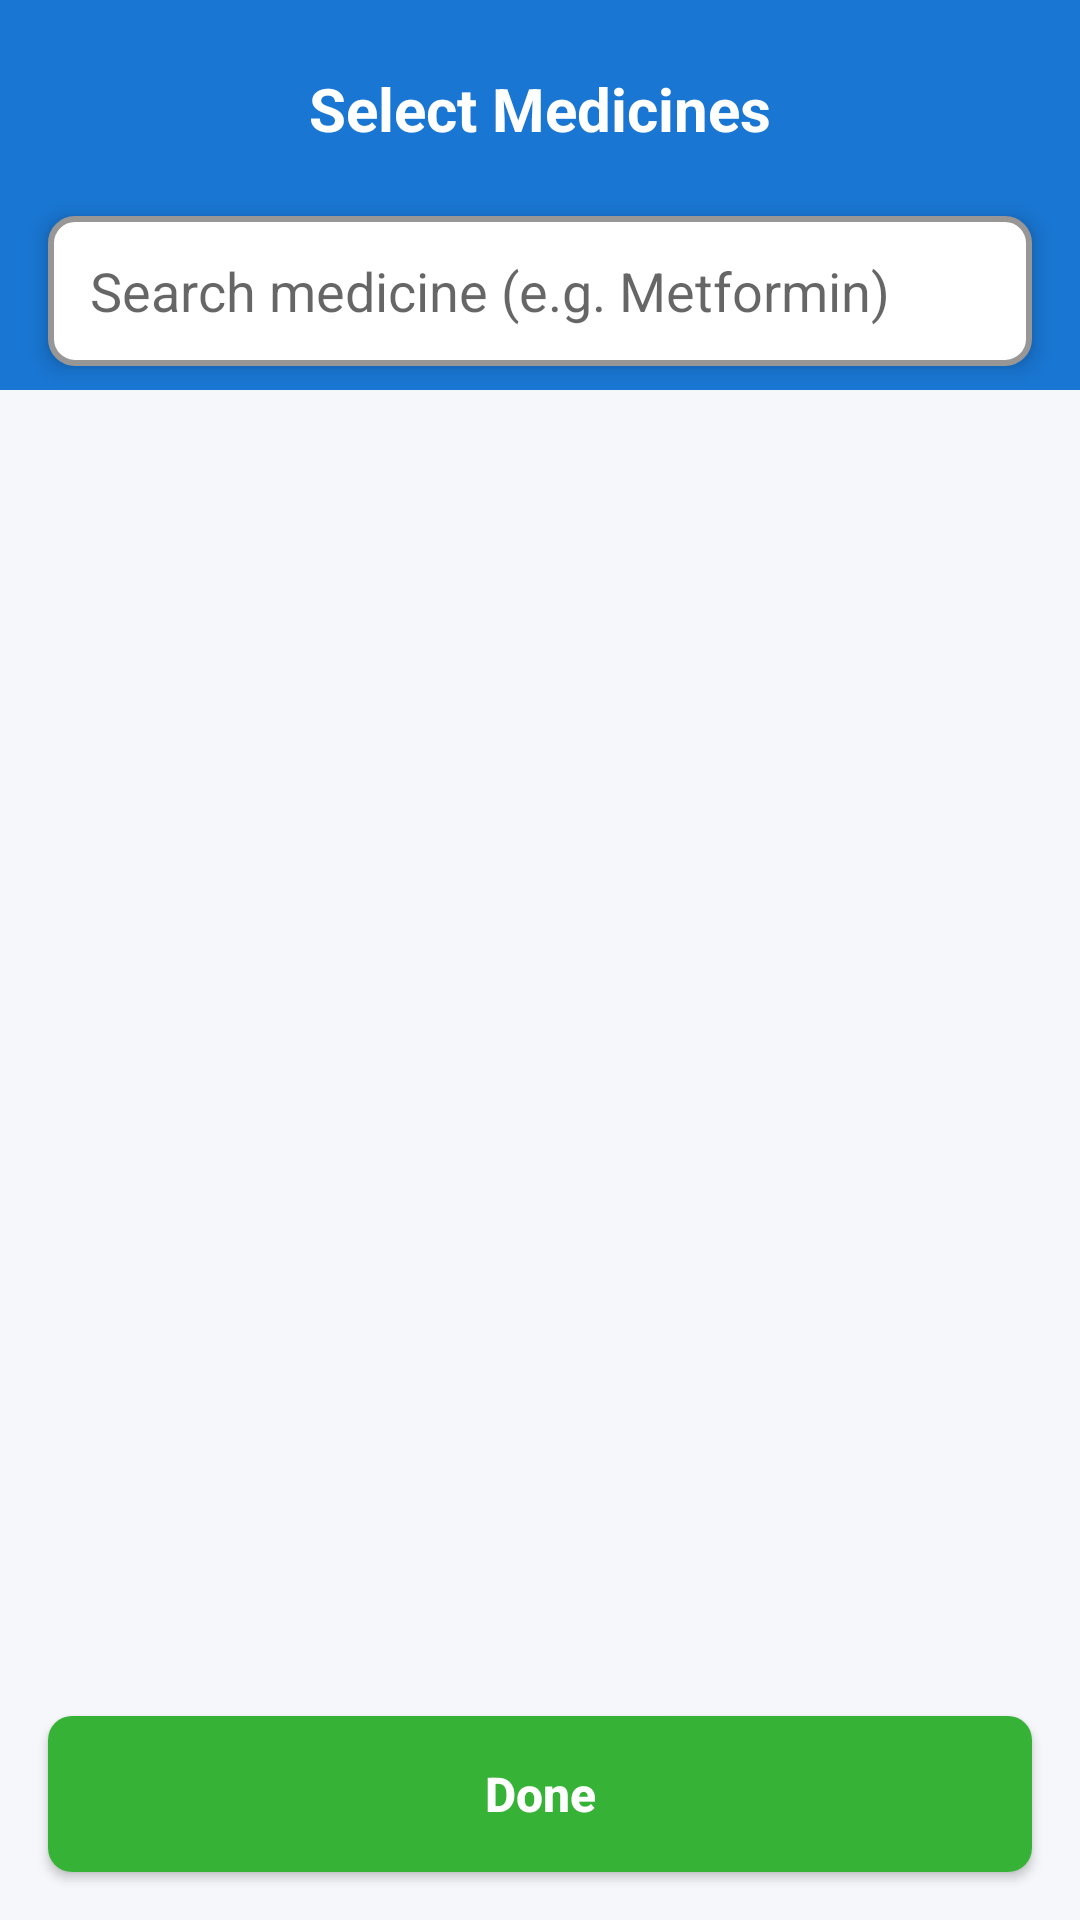

Here is an Android app screen rendered from its layout file. Give the layout XML and the strings, colors and styles it references.
<!-- AndroidManifest.xml: application theme Theme.SEHA -->
<!-- res/layout/activity_medicine_search.xml -->
<?xml version="1.0" encoding="utf-8"?>
<androidx.constraintlayout.widget.ConstraintLayout
    xmlns:android="http://schemas.android.com/apk/res/android"
    xmlns:app="http://schemas.android.com/apk/res-auto"
    android:id="@+id/main"
    android:layout_width="match_parent"
    android:layout_height="match_parent"
    android:background="#F5F7FA">

    <View
        android:id="@+id/headerBg"
        android:layout_width="match_parent"
        android:layout_height="130dp"
        android:background="#1976D2"
        app:layout_constraintTop_toTopOf="parent" />

    <ImageView
        android:id="@+id/btnBack"
        android:layout_width="40dp"
        android:layout_height="40dp"
        android:layout_marginStart="16dp"
        android:layout_marginTop="16dp"
        android:padding="6dp"
        android:src="@drawable/backarrow"
        app:layout_constraintStart_toStartOf="parent"
        app:layout_constraintTop_toTopOf="parent"
        app:tint="@android:color/white" />

    <TextView
        android:id="@+id/txtTitle"
        android:layout_width="wrap_content"
        android:layout_height="wrap_content"
        android:text="Select Medicines"
        android:textColor="@android:color/white"
        android:textSize="20sp"
        android:textStyle="bold"
        app:layout_constraintBottom_toBottomOf="@id/btnBack"
        app:layout_constraintEnd_toEndOf="parent"
        app:layout_constraintStart_toStartOf="parent"
        app:layout_constraintTop_toTopOf="@id/btnBack" />

    <EditText
        android:id="@+id/etSearch"
        android:layout_width="0dp"
        android:layout_height="50dp"
        android:layout_marginStart="16dp"
        android:layout_marginTop="16dp"
        android:layout_marginEnd="16dp"
        android:background="@drawable/edittext"
        android:drawablePadding="8dp"
        android:hint="Search medicine (e.g. Metformin)"
        android:imeOptions="actionSearch"
        android:inputType="text"
        android:paddingStart="14dp"
        android:paddingEnd="14dp"
        android:elevation="4dp"
        app:layout_constraintEnd_toEndOf="parent"
        app:layout_constraintStart_toStartOf="parent"
        app:layout_constraintTop_toBottomOf="@id/btnBack" />

    <androidx.recyclerview.widget.RecyclerView
        android:id="@+id/recyclerMedicines"
        android:layout_width="0dp"
        android:layout_height="0dp"
        android:layout_marginTop="12dp"
        android:clipToPadding="false"
        android:paddingStart="16dp"
        android:paddingEnd="16dp"
        android:paddingBottom="8dp"
        app:layout_constraintBottom_toTopOf="@id/btnDone"
        app:layout_constraintEnd_toEndOf="parent"
        app:layout_constraintStart_toStartOf="parent"
        app:layout_constraintTop_toBottomOf="@id/etSearch" />

    <TextView
        android:id="@+id/txtNoResults"
        android:layout_width="wrap_content"
        android:layout_height="wrap_content"
        android:text="No medicines found"
        android:textColor="#78909C"
        android:textSize="15sp"
        android:visibility="gone"
        app:layout_constraintBottom_toBottomOf="@id/recyclerMedicines"
        app:layout_constraintEnd_toEndOf="parent"
        app:layout_constraintStart_toStartOf="parent"
        app:layout_constraintTop_toTopOf="@id/recyclerMedicines" />

    <Button
        android:id="@+id/btnDone"
        android:layout_width="0dp"
        android:layout_height="52dp"
        android:layout_margin="16dp"
        android:background="@drawable/loginbutton"
        android:text="Done"
        android:textAllCaps="false"
        android:textColor="@android:color/white"
        android:textSize="16sp"
        android:textStyle="bold"
        app:layout_constraintBottom_toBottomOf="parent"
        app:layout_constraintEnd_toEndOf="parent"
        app:layout_constraintStart_toStartOf="parent" />

</androidx.constraintlayout.widget.ConstraintLayout>
<!-- resources referenced by this layout -->
<resources>
  <!-- drawable edittext (drawable) -->
  <?xml version="1.0" encoding="utf-8"?>
  <shape xmlns:android="http://schemas.android.com/apk/res/android">
      <solid android:color="#FFFFFF"/>
      <stroke android:width="2dp" android:color="#999696"/>
      <corners android:radius="8dp"/>
  </shape>
  <!-- drawable loginbutton (drawable) -->
  <?xml version="1.0" encoding="utf-8"?>
  <shape xmlns:android="http://schemas.android.com/apk/res/android">
      <solid android:color="#36B336"/>
      <corners android:radius="8dp"/>
  </shape>
  <style name="Theme.SEHA" parent="Base.Theme.SEHA" />
  <style name="Base.Theme.SEHA" parent="Theme.AppCompat.Light.NoActionBar">
          
          
      </style>
</resources>
